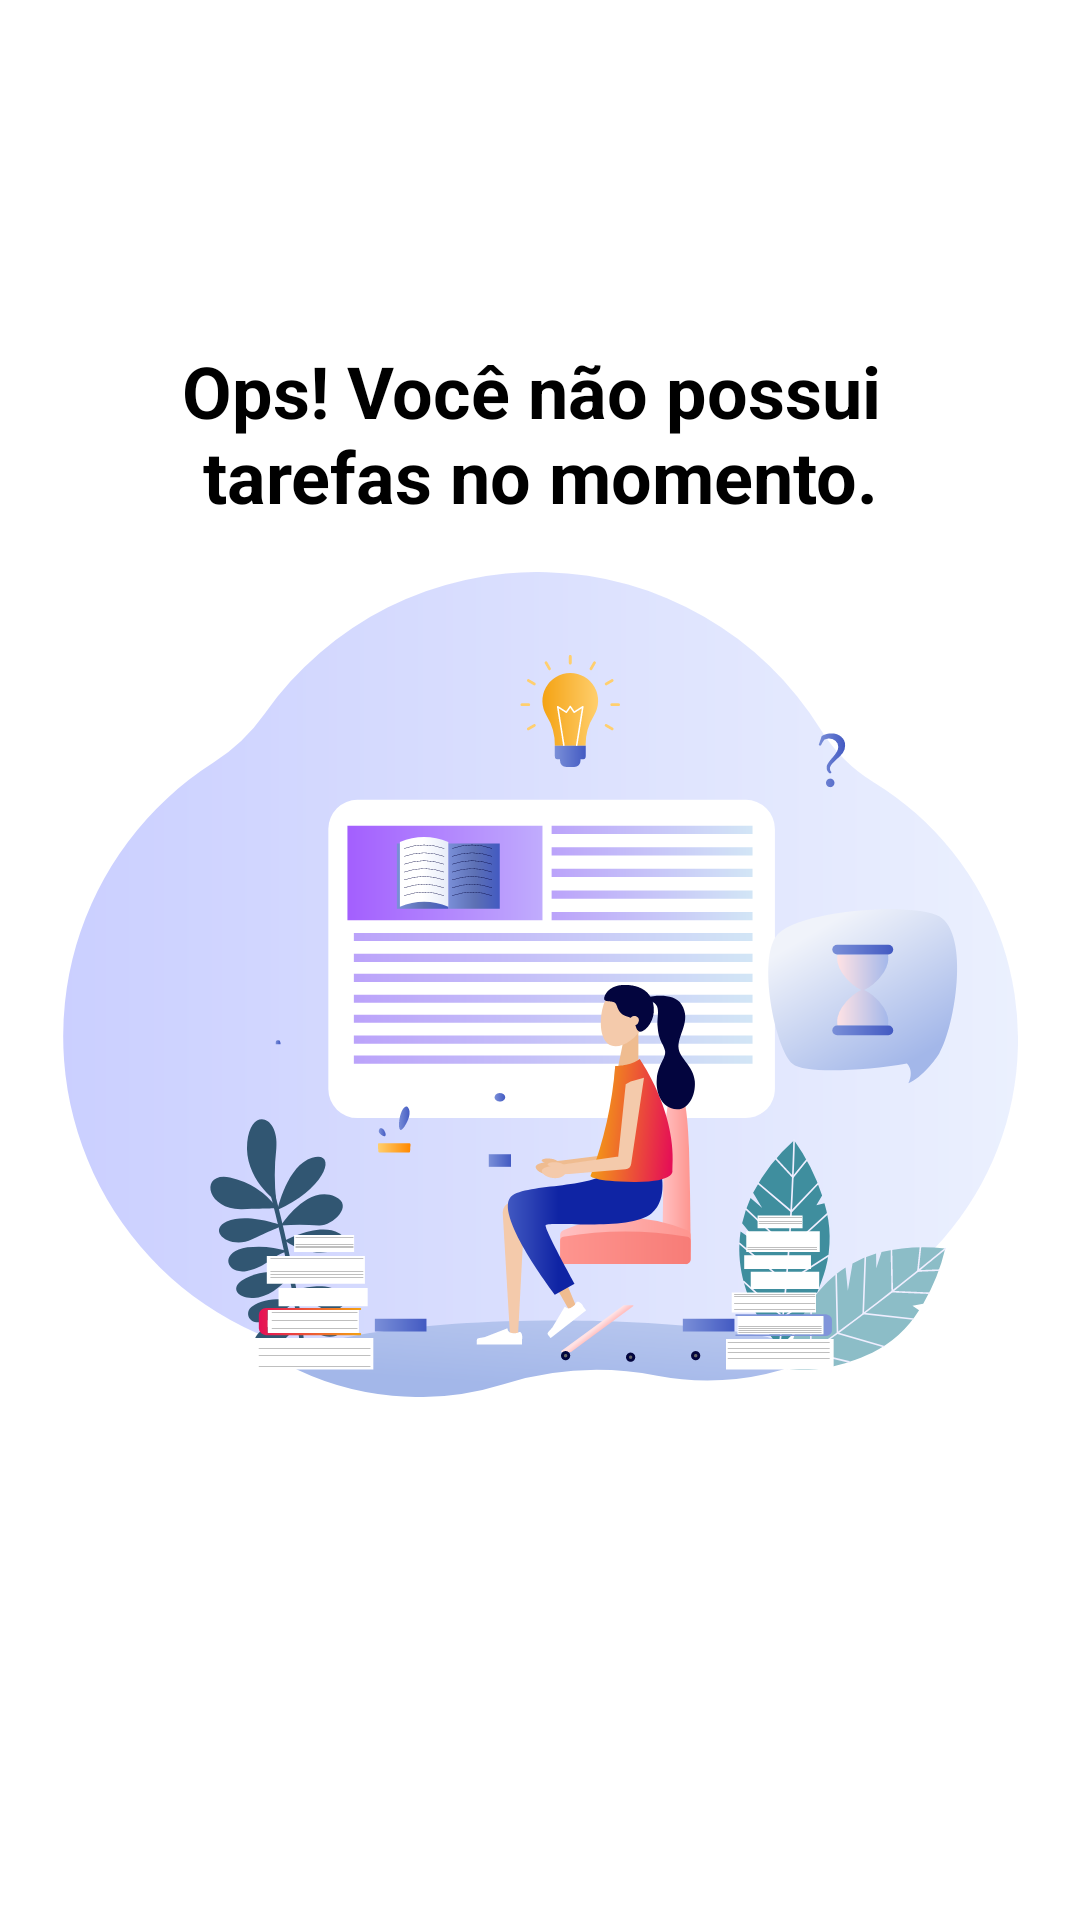

Here is an Android app screen rendered from its layout file. Give the layout XML and the strings, colors and styles it references.
<!-- AndroidManifest.xml: application theme Theme.CriandoTarefas -->
<!-- res/layout/empty_state.xml -->
<?xml version="1.0" encoding="utf-8"?>
<androidx.constraintlayout.widget.ConstraintLayout xmlns:android="http://schemas.android.com/apk/res/android"
    xmlns:tools="http://schemas.android.com/tools"
    android:id="@+id/empty_state"
    android:layout_width="match_parent"
    android:layout_height="match_parent"
    xmlns:app="http://schemas.android.com/apk/res-auto"
    android:layout_margin="16dp">

    <TextView
        android:id="@+id/tv_message"
        android:layout_width="0dp"
        android:layout_height="wrap_content"
        android:gravity="center"
        android:text="@string/label_you_dont_have_task"
        android:textColor="@color/black"
        android:textStyle="bold"
        android:textSize="24sp"
        android:layout_marginBottom="16dp"
        app:layout_constraintEnd_toEndOf="parent"
        app:layout_constraintStart_toStartOf="parent"
        app:layout_constraintBottom_toTopOf="@id/iv_image"
        />

    <androidx.appcompat.widget.AppCompatImageView
        android:id="@+id/iv_image"
        android:layout_width="327dp"
        android:layout_height="275dp"
        android:layout_marginTop="16dp"
        app:layout_constraintBottom_toBottomOf="parent"
        app:layout_constraintEnd_toEndOf="parent"
        app:layout_constraintStart_toStartOf="parent"
        app:layout_constraintTop_toTopOf="parent"
        app:srcCompat="@drawable/ic_empty_state" />


</androidx.constraintlayout.widget.ConstraintLayout>
<!-- resources referenced by this layout -->
<resources>
  <color name="black">#FF000000</color>
  <!-- drawable ic_empty_state: vector/xml drawable (drawable, 78549 chars, omitted) -->
  <string name="label_you_dont_have_task">Ops! Você não possui \ntarefas no momento.</string>
  <style name="Theme.CriandoTarefas" parent="Theme.MaterialComponents.Light.NoActionBar">
  
          <item name="colorPrimary">@color/red</item>
          <item name="colorPrimaryDark">@color/white</item>
  
          <item name="colorSecondary">@color/white</item>
          <item name="colorOnSecondary">@color/red</item>
  
      </style>
  <color name="red">#E40551</color>
  <color name="white">#FFFFFFFF</color>
</resources>
